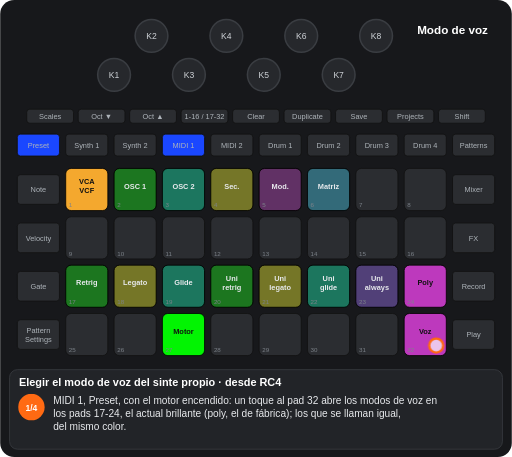
t = 0.00 s
t = 1.88 s: frame unchanged from t = 0.00 s, image omitted
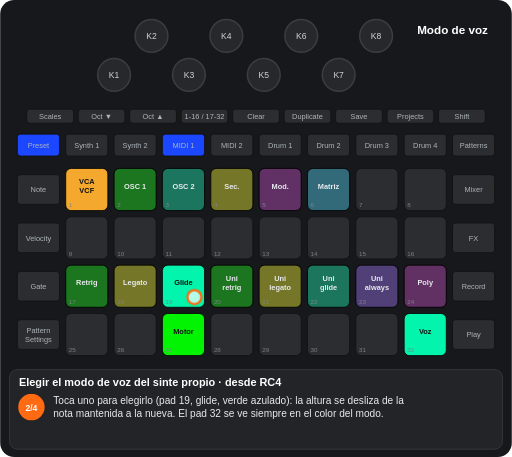
t = 3.10 s
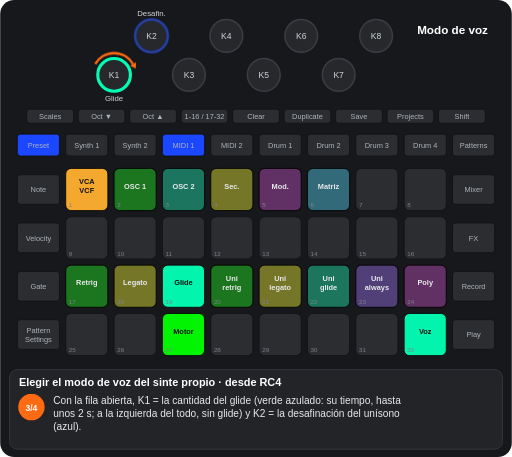
t = 4.94 s
t = 6.78 s: frame unchanged from t = 4.94 s, image omitted
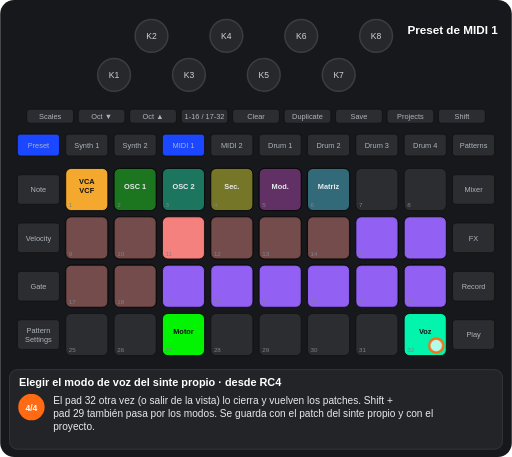
t = 8.01 s

The animated SVG that drew these frames (rendered in a browser with its animation timeline set to each time). Animation: 10 CSS @keyframes rules; one cycle of 9.89 s, repeats indefinitely.

<svg xmlns="http://www.w3.org/2000/svg" viewBox="0 0 656 586" width="656" height="586" font-family="Arial, Helvetica, sans-serif" role="img" aria-label="Elegir el modo de voz del sinte propio · desde RC4"><title>Elegir el modo de voz del sinte propio · desde RC4</title><style>.kb{fill:#26282c;stroke:#3a3d42;stroke-width:2}.kt{font-size:11px;fill:#cfd3d8;text-anchor:middle}.u{fill:#2b2d31;stroke:#111}.bt{font-size:9.5px;fill:#aeb4ba;text-anchor:middle}.pn{font-size:8px;fill:#7d838a}.pl{font-size:9.5px;font-weight:bold;text-anchor:middle}.kl{font-size:10px;fill:#cfd3d8;text-anchor:middle}.fg{fill:#fff;fill-opacity:.7;stroke:#ff6a13;stroke-width:3}.fo{fill:none;stroke:#ff6a13;stroke-width:3}.ta{fill:none;stroke:#ff6a13;stroke-width:3}.vw{font-size:15px;font-weight:bold;fill:#fff;text-anchor:middle}.ti{font-size:14px;font-weight:bold;fill:#fff}.cp{font-size:13px;fill:#e8eaed}.sn{font-size:11px;font-weight:bold;fill:#fff;text-anchor:middle}.b{animation:b .6s step-end infinite}@keyframes b{0%{opacity:1}50%{opacity:0}100%{opacity:0}}.v{animation:v 1.2s ease-in-out infinite}@keyframes v{0%{opacity:1}50%{opacity:.3}100%{opacity:1}}.g0{animation:kg0 9886ms step-end infinite}@keyframes kg0{0%{opacity:1}74.712%{opacity:0}100%{opacity:0}}.g1{animation:kg1 9886ms step-end infinite}@keyframes kg1{0%{opacity:1}25.288%{opacity:0}100%{opacity:0}}.g2{animation:kg2 9886ms step-end infinite;opacity:0}@keyframes kg2{0%{opacity:0}25.288%{opacity:1}74.712%{opacity:0}100%{opacity:0}}.g3{animation:kg3 9886ms step-end infinite;opacity:0}@keyframes kg3{0%{opacity:0}25.288%{opacity:1}100%{opacity:1}}.g4{animation:kg4 9886ms step-end infinite;opacity:0}@keyframes kg4{0%{opacity:0}74.712%{opacity:1}100%{opacity:1}}.g5{animation:kg5 9886ms step-end infinite;opacity:0}@keyframes kg5{0%{opacity:0}49.423%{opacity:1}74.712%{opacity:0}100%{opacity:0}}.g6{animation:kg6 9886ms step-end infinite}@keyframes kg6{0%{opacity:1}25.288%{opacity:0}74.712%{opacity:1}100%{opacity:1}}.g7{animation:kg7 9886ms step-end infinite;opacity:0}@keyframes kg7{0%{opacity:0}25.288%{opacity:1}49.423%{opacity:0}100%{opacity:0}}</style><rect width="656" height="586" rx="18" fill="#17181b"/><circle cx="146" cy="96" r="21" class="kb"/><text x="146" y="100" class="kt">K1</text><circle cx="194" cy="46" r="21" class="kb"/><text x="194" y="50" class="kt">K2</text><circle cx="242" cy="96" r="21" class="kb"/><text x="242" y="100" class="kt">K3</text><circle cx="290" cy="46" r="21" class="kb"/><text x="290" y="50" class="kt">K4</text><circle cx="338" cy="96" r="21" class="kb"/><text x="338" y="100" class="kt">K5</text><circle cx="386" cy="46" r="21" class="kb"/><text x="386" y="50" class="kt">K6</text><circle cx="434" cy="96" r="21" class="kb"/><text x="434" y="100" class="kt">K7</text><circle cx="482" cy="46" r="21" class="kb"/><text x="482" y="50" class="kt">K8</text><rect x="34" y="140" width="60" height="18" rx="4" class="u"/><text x="64" y="152.5" class="bt">Scales</text><rect x="100" y="140" width="60" height="18" rx="4" class="u"/><text x="130" y="152.5" class="bt">Oct ▼</text><rect x="166" y="140" width="60" height="18" rx="4" class="u"/><text x="196" y="152.5" class="bt">Oct ▲</text><rect x="232" y="140" width="60" height="18" rx="4" class="u"/><text x="262" y="152.5" class="bt">1-16 / 17-32</text><rect x="298" y="140" width="60" height="18" rx="4" class="u"/><text x="328" y="152.5" class="bt">Clear</text><rect x="364" y="140" width="60" height="18" rx="4" class="u"/><text x="394" y="152.5" class="bt">Duplicate</text><rect x="430" y="140" width="60" height="18" rx="4" class="u"/><text x="460" y="152.5" class="bt">Save</text><rect x="496" y="140" width="60" height="18" rx="4" class="u"/><text x="526" y="152.5" class="bt">Projects</text><rect x="562" y="140" width="60" height="18" rx="4" class="u"/><text x="592" y="152.5" class="bt">Shift</text><rect x="22" y="172" width="54" height="28" rx="4" class="u"/><text x="49" y="189.5" class="bt">Preset</text><rect x="84" y="172" width="54" height="28" rx="4" class="u"/><text x="111" y="189.5" class="bt">Synth 1</text><rect x="146" y="172" width="54" height="28" rx="4" class="u"/><text x="173" y="189.5" class="bt">Synth 2</text><rect x="208" y="172" width="54" height="28" rx="4" class="u"/><text x="235" y="189.5" class="bt">MIDI 1</text><rect x="270" y="172" width="54" height="28" rx="4" class="u"/><text x="297" y="189.5" class="bt">MIDI 2</text><rect x="332" y="172" width="54" height="28" rx="4" class="u"/><text x="359" y="189.5" class="bt">Drum 1</text><rect x="394" y="172" width="54" height="28" rx="4" class="u"/><text x="421" y="189.5" class="bt">Drum 2</text><rect x="456" y="172" width="54" height="28" rx="4" class="u"/><text x="483" y="189.5" class="bt">Drum 3</text><rect x="518" y="172" width="54" height="28" rx="4" class="u"/><text x="545" y="189.5" class="bt">Drum 4</text><rect x="580" y="172" width="54" height="28" rx="4" class="u"/><text x="607" y="189.5" class="bt">Patterns</text><rect x="22" y="224" width="54" height="38" rx="4" class="u"/><text x="49" y="246.5" class="bt">Note</text><rect x="580" y="224" width="54" height="38" rx="4" class="u"/><text x="607" y="246.5" class="bt">Mixer</text><rect x="22" y="286" width="54" height="38" rx="4" class="u"/><text x="49" y="308.5" class="bt">Velocity</text><rect x="580" y="286" width="54" height="38" rx="4" class="u"/><text x="607" y="308.5" class="bt">FX</text><rect x="22" y="348" width="54" height="38" rx="4" class="u"/><text x="49" y="370.5" class="bt">Gate</text><rect x="580" y="348" width="54" height="38" rx="4" class="u"/><text x="607" y="370.5" class="bt">Record</text><rect x="22" y="410" width="54" height="38" rx="4" class="u"/><text x="49" y="427" class="bt">Pattern</text><text x="49" y="438" class="bt">Settings</text><rect x="580" y="410" width="54" height="38" rx="4" class="u"/><text x="607" y="432.5" class="bt">Play</text><rect x="84" y="216" width="54" height="54" rx="7" class="u"/><rect x="146" y="216" width="54" height="54" rx="7" class="u"/><rect x="208" y="216" width="54" height="54" rx="7" class="u"/><rect x="270" y="216" width="54" height="54" rx="7" class="u"/><rect x="332" y="216" width="54" height="54" rx="7" class="u"/><rect x="394" y="216" width="54" height="54" rx="7" class="u"/><rect x="456" y="216" width="54" height="54" rx="7" class="u"/><rect x="518" y="216" width="54" height="54" rx="7" class="u"/><rect x="84" y="278" width="54" height="54" rx="7" class="u"/><rect x="146" y="278" width="54" height="54" rx="7" class="u"/><rect x="208" y="278" width="54" height="54" rx="7" class="u"/><rect x="270" y="278" width="54" height="54" rx="7" class="u"/><rect x="332" y="278" width="54" height="54" rx="7" class="u"/><rect x="394" y="278" width="54" height="54" rx="7" class="u"/><rect x="456" y="278" width="54" height="54" rx="7" class="u"/><rect x="518" y="278" width="54" height="54" rx="7" class="u"/><rect x="84" y="340" width="54" height="54" rx="7" class="u"/><rect x="146" y="340" width="54" height="54" rx="7" class="u"/><rect x="208" y="340" width="54" height="54" rx="7" class="u"/><rect x="270" y="340" width="54" height="54" rx="7" class="u"/><rect x="332" y="340" width="54" height="54" rx="7" class="u"/><rect x="394" y="340" width="54" height="54" rx="7" class="u"/><rect x="456" y="340" width="54" height="54" rx="7" class="u"/><rect x="518" y="340" width="54" height="54" rx="7" class="u"/><rect x="84" y="402" width="54" height="54" rx="7" class="u"/><rect x="146" y="402" width="54" height="54" rx="7" class="u"/><rect x="208" y="402" width="54" height="54" rx="7" class="u"/><rect x="270" y="402" width="54" height="54" rx="7" class="u"/><rect x="332" y="402" width="54" height="54" rx="7" class="u"/><rect x="394" y="402" width="54" height="54" rx="7" class="u"/><rect x="456" y="402" width="54" height="54" rx="7" class="u"/><rect x="518" y="402" width="54" height="54" rx="7" class="u"/><rect x="84" y="216" width="54" height="54" rx="7" fill="#ffaf2f" fill-opacity="0.95" stroke="#000"/><text x="111" y="236" class="pl" fill="#111">VCA</text><text x="111" y="248" class="pl" fill="#111">VCF</text><rect x="146" y="216" width="54" height="54" rx="7" fill="#00ff00" fill-opacity="0.35" stroke="#000"/><text x="173" y="242" class="pl" fill="#e8eaed">OSC 1</text><rect x="208" y="216" width="54" height="54" rx="7" fill="#00ffb5" fill-opacity="0.35" stroke="#000"/><text x="235" y="242" class="pl" fill="#e8eaed">OSC 2</text><rect x="270" y="216" width="54" height="54" rx="7" fill="#ffff19" fill-opacity="0.35" stroke="#000"/><text x="297" y="242" class="pl" fill="#e8eaed">Sec.</text><rect x="332" y="216" width="54" height="54" rx="7" fill="#c63ac6" fill-opacity="0.35" stroke="#000"/><text x="359" y="242" class="pl" fill="#e8eaed">Mod.</text><rect x="394" y="216" width="54" height="54" rx="7" fill="#44ddff" fill-opacity="0.35" stroke="#000"/><text x="421" y="242" class="pl" fill="#e8eaed">Matriz</text><rect x="208" y="402" width="54" height="54" rx="7" fill="#00ff00" fill-opacity="0.95" stroke="#000"/><text x="235" y="428" class="pl" fill="#111">Motor</text><g class="g0"><rect x="84" y="340" width="54" height="54" rx="7" fill="#00ff00" fill-opacity="0.35" stroke="#000"/><text x="111" y="366" class="pl" fill="#e8eaed">Retrig</text><rect x="146" y="340" width="54" height="54" rx="7" fill="#ffff19" fill-opacity="0.35" stroke="#000"/><text x="173" y="366" class="pl" fill="#e8eaed">Legato</text><rect x="270" y="340" width="54" height="54" rx="7" fill="#00ff00" fill-opacity="0.35" stroke="#000"/><text x="297" y="360" class="pl" fill="#e8eaed">Uni</text><text x="297" y="372" class="pl" fill="#e8eaed">retrig</text><rect x="332" y="340" width="54" height="54" rx="7" fill="#ffff19" fill-opacity="0.35" stroke="#000"/><text x="359" y="360" class="pl" fill="#e8eaed">Uni</text><text x="359" y="372" class="pl" fill="#e8eaed">legato</text><rect x="394" y="340" width="54" height="54" rx="7" fill="#00ffb5" fill-opacity="0.35" stroke="#000"/><text x="421" y="360" class="pl" fill="#e8eaed">Uni</text><text x="421" y="372" class="pl" fill="#e8eaed">glide</text><rect x="456" y="340" width="54" height="54" rx="7" fill="#9865ff" fill-opacity="0.35" stroke="#000"/><text x="483" y="360" class="pl" fill="#e8eaed">Uni</text><text x="483" y="372" class="pl" fill="#e8eaed">always</text></g><g class="g1"><rect x="208" y="340" width="54" height="54" rx="7" fill="#00ffb5" fill-opacity="0.35" stroke="#000"/><text x="235" y="366" class="pl" fill="#e8eaed">Glide</text><rect x="518" y="340" width="54" height="54" rx="7" fill="#c63ac6" fill-opacity="0.95" stroke="#000"/><text x="545" y="366" class="pl" fill="#111">Poly</text><rect x="518" y="402" width="54" height="54" rx="7" fill="#c63ac6" fill-opacity="0.95" stroke="#000"/><text x="545" y="428" class="pl" fill="#111">Voz</text></g><g class="g2"><rect x="208" y="340" width="54" height="54" rx="7" fill="#00ffb5" fill-opacity="0.95" stroke="#000"/><text x="235" y="366" class="pl" fill="#111">Glide</text><rect x="518" y="340" width="54" height="54" rx="7" fill="#c63ac6" fill-opacity="0.35" stroke="#000"/><text x="545" y="366" class="pl" fill="#e8eaed">Poly</text></g><g class="g3"><rect x="518" y="402" width="54" height="54" rx="7" fill="#00ffb5" fill-opacity="0.95" stroke="#000"/><text x="545" y="428" class="pl" fill="#111">Voz</text></g><g class="g4"><rect x="84" y="278" width="54" height="54" rx="7" fill="#ff8682" fill-opacity="0.35" stroke="#000"/><rect x="146" y="278" width="54" height="54" rx="7" fill="#ff8682" fill-opacity="0.35" stroke="#000"/><rect x="208" y="278" width="54" height="54" rx="7" fill="#ff8682" fill-opacity="0.95" stroke="#000"/><rect x="270" y="278" width="54" height="54" rx="7" fill="#ff8682" fill-opacity="0.35" stroke="#000"/><rect x="332" y="278" width="54" height="54" rx="7" fill="#ff8682" fill-opacity="0.35" stroke="#000"/><rect x="394" y="278" width="54" height="54" rx="7" fill="#ff8682" fill-opacity="0.35" stroke="#000"/><rect x="456" y="278" width="54" height="54" rx="7" fill="#9865ff" fill-opacity="0.95" stroke="#000"/><rect x="518" y="278" width="54" height="54" rx="7" fill="#9865ff" fill-opacity="0.95" stroke="#000"/><rect x="84" y="340" width="54" height="54" rx="7" fill="#ff8682" fill-opacity="0.35" stroke="#000"/><rect x="146" y="340" width="54" height="54" rx="7" fill="#ff8682" fill-opacity="0.35" stroke="#000"/><rect x="208" y="340" width="54" height="54" rx="7" fill="#9865ff" fill-opacity="0.95" stroke="#000"/><rect x="270" y="340" width="54" height="54" rx="7" fill="#9865ff" fill-opacity="0.95" stroke="#000"/><rect x="332" y="340" width="54" height="54" rx="7" fill="#9865ff" fill-opacity="0.95" stroke="#000"/><rect x="394" y="340" width="54" height="54" rx="7" fill="#9865ff" fill-opacity="0.95" stroke="#000"/><rect x="456" y="340" width="54" height="54" rx="7" fill="#9865ff" fill-opacity="0.95" stroke="#000"/><rect x="518" y="340" width="54" height="54" rx="7" fill="#9865ff" fill-opacity="0.95" stroke="#000"/></g><text x="88" y="266" class="pn">1</text><text x="150" y="266" class="pn">2</text><text x="212" y="266" class="pn">3</text><text x="274" y="266" class="pn">4</text><text x="336" y="266" class="pn">5</text><text x="398" y="266" class="pn">6</text><text x="460" y="266" class="pn">7</text><text x="522" y="266" class="pn">8</text><text x="88" y="328" class="pn">9</text><text x="150" y="328" class="pn">10</text><text x="212" y="328" class="pn">11</text><text x="274" y="328" class="pn">12</text><text x="336" y="328" class="pn">13</text><text x="398" y="328" class="pn">14</text><text x="460" y="328" class="pn">15</text><text x="522" y="328" class="pn">16</text><text x="88" y="390" class="pn">17</text><text x="150" y="390" class="pn">18</text><text x="212" y="390" class="pn">19</text><text x="274" y="390" class="pn">20</text><text x="336" y="390" class="pn">21</text><text x="398" y="390" class="pn">22</text><text x="460" y="390" class="pn">23</text><text x="522" y="390" class="pn">24</text><text x="88" y="452" class="pn">25</text><text x="150" y="452" class="pn">26</text><text x="212" y="452" class="pn">27</text><text x="274" y="452" class="pn">28</text><text x="336" y="452" class="pn">29</text><text x="398" y="452" class="pn">30</text><text x="460" y="452" class="pn">31</text><text x="522" y="452" class="pn">32</text><rect x="208" y="172" width="54" height="28" rx="4" fill="#1a47ff" stroke="#111"/><text x="235" y="189.5" class="bt" fill="#e8eaed">MIDI 1</text><rect x="22" y="172" width="54" height="28" rx="4" fill="#1a47ff" stroke="#111"/><text x="49" y="189.5" class="bt" fill="#e8eaed">Preset</text><g class="g5"><circle cx="146" cy="96" r="21" fill="none" stroke="#00ffb5" stroke-width="4"/><text x="146" y="130" class="kl">Glide</text><circle cx="194" cy="46" r="21" fill="none" stroke="#1a47ff" stroke-width="4" stroke-opacity="0.44999999999999996"/><text x="194" y="20" class="kl">Desafin.</text></g><g class="g0"><text x="580" y="44" class="vw">Modo de voz</text></g><g class="g4"><text x="580" y="44" class="vw">Preset de MIDI 1</text></g><g class="g6"><circle cx="559" cy="443" r="9" class="fg"/></g><g class="g7"><circle cx="249" cy="381" r="9" class="fg"/></g><g class="g5"><path d="M121.8 82A28 28 0 0 1 170.2 82" class="ta"/><path d="M173.7 88.1L166.4 84.2L174.1 79.8z" fill="#ff6a13"/></g><rect x="12" y="474" width="632" height="102" rx="10" fill="#222428" stroke="#3a3d42"/><text x="24" y="495" class="ti">Elegir el modo de voz del sinte propio · desde RC4</text><g class="g1"><circle cx="40" cy="522" r="17" fill="#ff6a13"/><text x="40" y="526.5" class="sn">1/4</text><text x="68" y="518" class="cp">MIDI 1, Preset, con el motor encendido: un toque al pad 32 abre los modos de voz en</text><text x="68" y="535" class="cp">los pads 17-24, el actual brillante (poly, el de fábrica); los que se llaman igual,</text><text x="68" y="552" class="cp">del mismo color.</text></g><g class="g7"><circle cx="40" cy="522" r="17" fill="#ff6a13"/><text x="40" y="526.5" class="sn">2/4</text><text x="68" y="518" class="cp">Toca uno para elegirlo (pad 19, glide, verde azulado): la altura se desliza de la</text><text x="68" y="535" class="cp">nota mantenida a la nueva. El pad 32 se ve siempre en el color del modo.</text></g><g class="g5"><circle cx="40" cy="522" r="17" fill="#ff6a13"/><text x="40" y="526.5" class="sn">3/4</text><text x="68" y="518" class="cp">Con la fila abierta, K1 = la cantidad del glide (verde azulado: su tiempo, hasta</text><text x="68" y="535" class="cp">unos 2 s; a la izquierda del todo, sin glide) y K2 = la desafinación del unísono</text><text x="68" y="552" class="cp">(azul).</text></g><g class="g4"><circle cx="40" cy="522" r="17" fill="#ff6a13"/><text x="40" y="526.5" class="sn">4/4</text><text x="68" y="518" class="cp">El pad 32 otra vez (o salir de la vista) lo cierra y vuelven los patches. Shift +</text><text x="68" y="535" class="cp">pad 29 también pasa por los modos. Se guarda con el patch del sinte propio y con el</text><text x="68" y="552" class="cp">proyecto.</text></g></svg>
